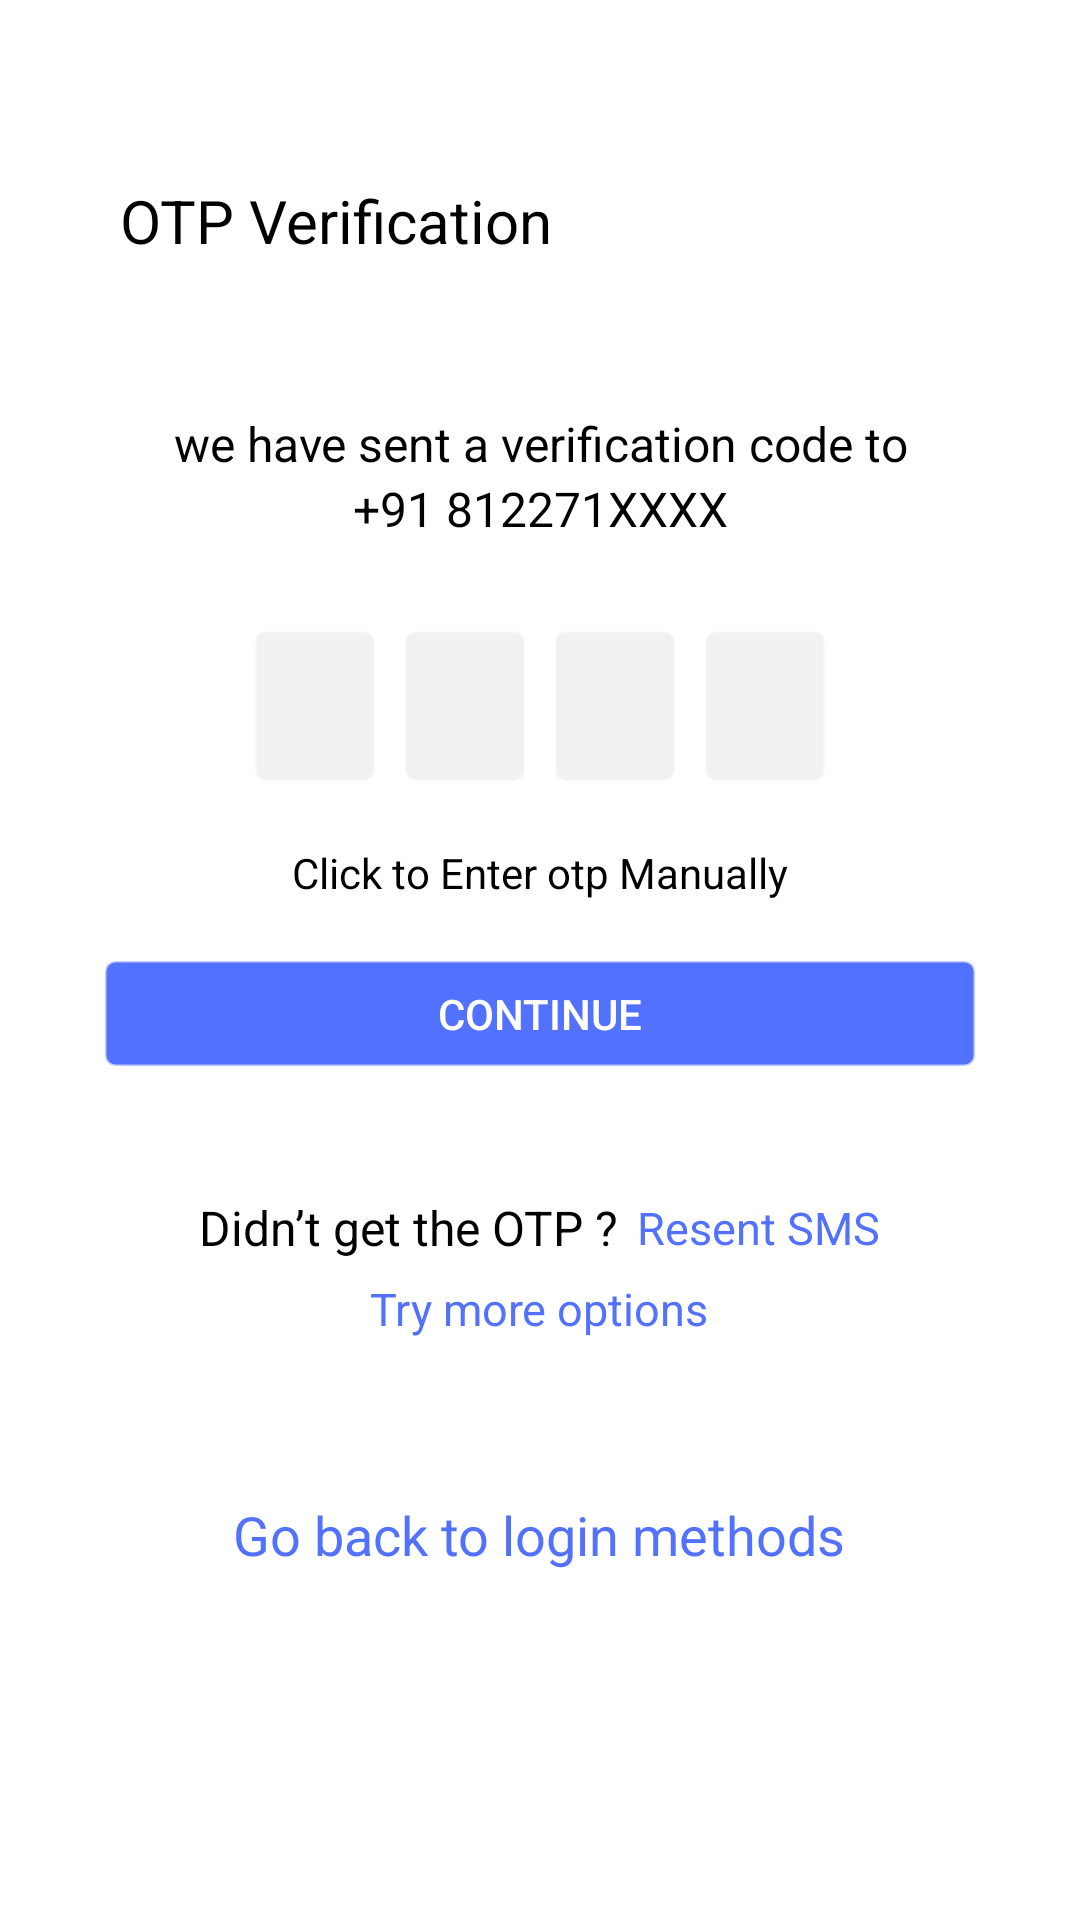

Produce the Android XML layout that renders to this screen, including the resource entries it uses.
<!-- AndroidManifest.xml: application theme Theme.Foodivery -->
<!-- res/layout/activity_otp.xml -->
<?xml version="1.0" encoding="utf-8"?>
<RelativeLayout xmlns:android="http://schemas.android.com/apk/res/android"
    xmlns:app="http://schemas.android.com/apk/res-auto"
    xmlns:tools="http://schemas.android.com/tools"
    android:id="@+id/main"
    android:layout_width="match_parent"
    android:layout_height="match_parent"
    android:orientation="vertical"
    android:background="@color/white"
    tools:context=".Activity.OtpActivity">


    <ScrollView
        android:layout_width="match_parent"
        android:layout_height="match_parent">
        <LinearLayout
            android:layout_width="match_parent"
            android:layout_height="match_parent"
            android:orientation="vertical">

            <LinearLayout
                android:layout_width="match_parent"
                android:layout_height="wrap_content"
                android:layout_marginTop="50dp"
                android:paddingStart="10dp"
                android:orientation="horizontal">
                <ImageView
                    android:id="@+id/goBackBtn"
                    android:layout_width="wrap_content"
                    android:layout_height="wrap_content"
                    android:src="@drawable/baseline_arrow_back_24"
                    android:backgroundTint="@android:color/black"
                    android:padding="10dp"/>
                <TextView
                    android:layout_width="wrap_content"
                    android:layout_height="wrap_content"
                    android:textSize="20dp"
                    android:textColor="@android:color/black"
                    android:padding="10dp"
                    android:text="OTP Verification"/>

            </LinearLayout>

            <LinearLayout
                android:layout_width="match_parent"
                android:layout_height="wrap_content"
                android:layout_marginTop="40dp"
                android:textAlignment="center"
                android:orientation="vertical">
                <TextView
                    android:layout_width="260dp"
                    android:layout_height="wrap_content"
                    android:textAlignment="center"
                    android:layout_gravity="center"
                    android:textSize="16dp"
                    android:textColor="@android:color/black"
                    android:text="we have sent a verification code to"/>
                <TextView
                    android:id="@+id/numShow"
                    android:layout_width="match_parent"
                    android:layout_height="wrap_content"
                    android:text="+91 812271XXXX"
                    android:textColor="@android:color/black"
                    android:textSize="16dp"
                    android:textAlignment="center"/>

                
                
                
                
                
                
                
                
                
                
                
                
                
                
                
                
                

                

                <LinearLayout
                    android:layout_width="match_parent"
                    android:layout_height="wrap_content"
                    android:layout_gravity="center"
                    android:layout_marginTop="25dp"
                    android:gravity="center"
                    android:focusable="true"
                    android:focusableInTouchMode="true">
                    <EditText
                        android:id="@+id/otp1"
                        android:layout_width="40dp"
                        android:layout_height="50dp"
                        android:inputType="number"
                        android:layout_margin="5dp"
                        android:maxLength="1"
                        android:textColor="@android:color/black"
                        android:textAlignment="center"
                        android:background="@drawable/backgroundoutline"
                        android:backgroundTint="#0E000000"
                        android:autofillHints="sms_otp"
                        android:importantForAutofill="yes"
                        />
                    <EditText
                        android:id="@+id/otp2"
                        android:layout_width="40dp"
                        android:layout_height="50dp"
                        android:inputType="number"
                        android:layout_margin="5dp"
                        android:textColor="@android:color/black"
                        android:maxLength="1"
                        android:textAlignment="center"
                        android:autofillHints="sms_otp"
                        android:importantForAutofill="yes"
                        android:background="@drawable/backgroundoutline"
                        android:backgroundTint="#0E000000"
                        />
                    <EditText
                        android:id="@+id/otp3"
                        android:layout_width="40dp"
                        android:layout_height="50dp"
                        android:layout_margin="5dp"
                        android:inputType="number"
                        android:maxLength="1"
                        android:textAlignment="center"
                        android:textColor="@android:color/black"
                        android:autofillHints="sms_otp"
                        android:importantForAutofill="yes"
                        android:background="@drawable/backgroundoutline"
                        android:backgroundTint="#0E000000"
                        />
                    <EditText
                        android:id="@+id/otp4"
                        android:layout_width="40dp"
                        android:layout_height="50dp"
                        android:layout_margin="5dp"
                        android:inputType="number"
                        android:textColor="@android:color/black"
                        android:maxLength="1"
                        android:textAlignment="center"
                        android:autofillHints="sms_otp"
                        android:importantForAutofill="yes"

                        android:background="@drawable/backgroundoutline"
                        android:backgroundTint="#0E000000"
                        />





                </LinearLayout>
                <TextView
                    android:id="@+id/btnEnterManually"
                    android:layout_width="wrap_content"
                    android:layout_height="wrap_content"
                    android:layout_marginTop="16dp"
                    android:text="Click to Enter otp Manually"
                    android:textColor="@color/black"
                    android:textSize="14sp"
                    android:clickable="true"
                    android:focusable="true"
                    android:layout_gravity="center_horizontal"/>

                <androidx.appcompat.widget.AppCompatButton
                    android:id="@+id/otpConfirm"
                    android:layout_width="290dp"
                    android:layout_height="35dp"
                    android:layout_marginTop="20dp"
                    android:layout_gravity="center"
                    android:textColor="@color/white"

                    android:background="@drawable/backgroundoutline"
                    android:text="Continue"
                    android:backgroundTint="#5271FF">

                </androidx.appcompat.widget.AppCompatButton>









                <LinearLayout
                    android:layout_width="match_parent"
                    android:layout_height="wrap_content"
                    android:orientation="horizontal"
                    android:layout_marginTop="40dp"
                    android:gravity="center">

                    <TextView
                        android:layout_width="wrap_content"
                        android:layout_height="wrap_content"
                        android:layout_margin="3dp"
                        android:textColor="@android:color/black"
                        android:textSize="16dp"
                        android:text="Didn’t get the OTP ?"/>
                    <TextView
                        android:id="@+id/btnResendOtp"
                        android:layout_width="wrap_content"
                        android:layout_height="wrap_content"
                        android:layout_margin="3dp"
                        android:textSize="15dp"
                        android:textColor="#5271FF"


                        android:text="Resent SMS"/>
                </LinearLayout>
                <TextView
                    android:layout_width="wrap_content"
                    android:layout_height="wrap_content"
                    android:layout_margin="3dp"
                    android:layout_gravity="center"
                    android:textSize="15dp"
                    android:textColor="#5271FF"

                    android:text="Try more options"/>





            </LinearLayout>


            <RelativeLayout

                android:layout_width="match_parent"
                android:layout_height="match_parent">

                <TextView
                    android:id="@+id/goBackText"
                    android:layout_width="wrap_content"
                    android:layout_height="wrap_content"
                    android:text="Go back to login methods"
                    android:textSize="18sp"
                    android:textColor="#5271FF"
                    android:layout_alignParentBottom="true"
                    android:layout_centerHorizontal="true"
                    android:layout_marginBottom="50dp"/>


            </RelativeLayout>


        </LinearLayout>
    </ScrollView>






</RelativeLayout>
<!-- resources referenced by this layout -->
<resources>
  <color name="black">#000000</color>
  <color name="white">#FFFFFF</color>
  <!-- drawable backgroundoutline (drawable) -->
  <layer-list xmlns:android="http://schemas.android.com/apk/res/android">
      
      <item>
          <shape android:shape="rectangle">
              <solid android:color="#FFFFFF"/> 
              <corners android:radius="3dp"/> 
              <stroke android:width="1dp" android:color="#5F040404"/> 
          </shape>
      </item>
  
      
  
  </layer-list>
  <style name="Theme.Foodivery" parent="Base.Theme.Foodivery" />
  <style name="Base.Theme.Foodivery" parent="Theme.Material3.DayNight.NoActionBar">
          
          
          
      </style>
</resources>
